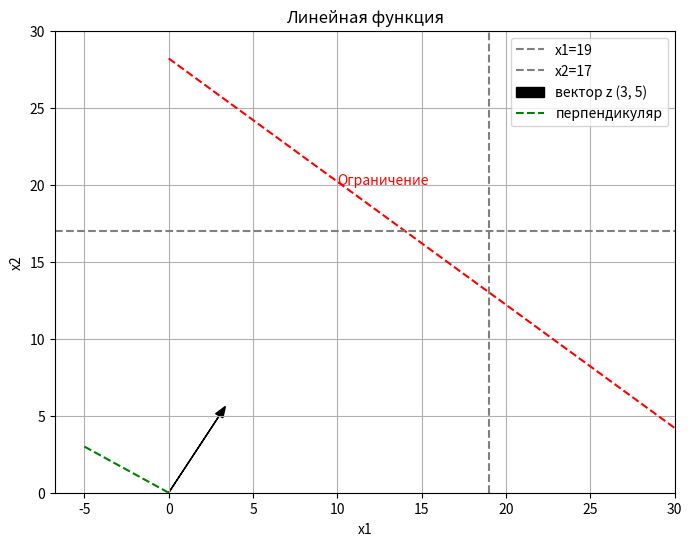

Write Python code to recreate this figure.
#М3О-234Б-22 Симонова,Матвеенко 6 группа
import numpy as np
import matplotlib.pyplot as plt
# Создаем массивы x1 и x2
x1 = np.linspace(0, 30, 100)
x2 = np.linspace(0, 30, 100)
# Создаем сетку X1 и X2
X1, X2 = np.meshgrid(x1, x2)
# Определяем функцию Z
Z = 3*X1 + 5*X2
# Определяем ограничение
constraint = 4*X1 + 5*X2
plt.figure(figsize=(8, 6))
plt.xlabel('x1')
plt.ylabel('x2')
plt.contour(X1, X2, constraint, levels=[141], colors='red', linestyles='dashed',label='Ограничение')
plt.axvline(x=19, color='gray', linestyle='dashed', label='x1=19')
plt.axhline(y=17, color='gray', linestyle='dashed', label='x2=17')
#Вектор Z
plt.arrow(0, 0, 3, 5, head_width=0.5, head_length=0.7, fc='black', ec='black', label='вектор z (3, 5)')
perpendicular_x = np.array([0, -5])
perpendicular_y = np.array([0, 3])
plt.plot(perpendicular_x, perpendicular_y, linestyle='dashed', color='green', label='перпендикуляр')
#название злп
plt.title('Линейная функция')
# Добавление подписей к линиям и векторам
plt.text(10, 20, 'Ограничение', fontsize=10, color='red')
plt.grid(True)
plt.legend()
plt.show()
